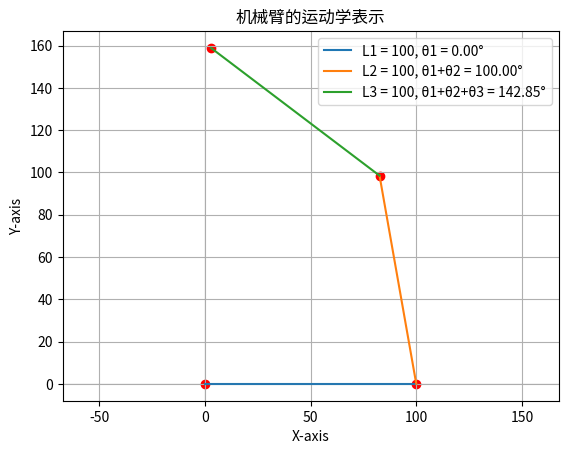

The matplotlib source for this figure:
import numpy as np  # type: ignore
import matplotlib.pyplot as plt  # type: ignore

L1 = 100 
L2 = 100
L3 = 100

def calculate(Rz, Px, Py):
    Wx = Px - L3 * np.cos(Rz)
    Wy = Py - L3 * np.sin(Rz) 

    L4 = np.sqrt(Wx**2 + Wy**2)

    th2_new = np.arccos((Wx**2 + Wy**2 - L1**2 - L2**2) / (2 * L1 * L2))

    fai = np.arctan2(Wy, Wx)
    x = L2 * np.cos(th2_new)
    a = np.arcsin(x / L4)

    th1_new = fai - a

    th3_new = Rz - th2_new - th1_new  

    th1_deg = np.rad2deg(th1_new)
    th2_deg = np.rad2deg(th2_new)
    th3_deg = np.rad2deg(th3_new) 

# 限制th1, th2, th3 的角度 
    th1_deg = np.clip(th1_deg, 0 , 150)
    th2_deg = np.clip(th2_deg, 100, 100)
    th3_deg = np.clip(th3_deg, -100, 100)

    return th1_deg, th2_deg, th3_deg

def plot(L1, L2, L3, th1_deg, th2_deg, th3_deg):
    th1 = np.deg2rad(th1_deg)
    th2 = np.deg2rad(th2_deg)
    th3 = np.deg2rad(th3_deg)

    plt.figure()
    x0, y0 = 0, 0

    x1 = L1 * np.cos(th1)
    y1 = L1 * np.sin(th1)

    x2 = x1 + L2 * np.cos(th1 + th2)
    y2 = y1 + L2 * np.sin(th1 + th2)

    x3 = x2 + L3 * np.cos(th1 + th2 + th3)
    y3 = y2 + L3 * np.sin(th1 + th2 + th3)

    plt.plot([x0, x1], [y0, y1], label=f'L1 = {L1}, θ1 = {np.rad2deg(th1):.2f}°')
    plt.plot([x1, x2], [y1, y2], label=f'L2 = {L2}, θ1+θ2 = {np.rad2deg(th1 + th2):.2f}°')
    plt.plot([x2, x3], [y2, y3], label=f'L3 = {L3}, θ1+θ2+θ3 = {np.rad2deg(th1 + th2 + th3):.2f}°')

    plt.scatter([x0, x1, x2, x3], [y0, y1, y2, y3], color='red')  # 绘制点
    plt.title('机械臂的运动学表示')
    plt.xlabel('X-axis')
    plt.ylabel('Y-axis')
    plt.axhline(0, color='gray', lw=0.1)
    plt.axvline(0, color='gray', lw=0.1)
    plt.grid(True)
    plt.legend()
    plt.axis('equal')
    # 显示图像
    plt.show()

# Rz_deg = float(input("Please enter the value of Rz_deg"))
Rz_deg =100
Rz = np.deg2rad(Rz_deg)
# Px = float(input('Please enter the value of Px'))
Px = 150 
# Py = float(input('Please enter the value of Py'))
Py = 150 


th1_deg, th2_deg, th3_deg = calculate(Rz, Px, Py)

print(f'th1 = {th1_deg:.2f}°')
print(f'th2 = {th2_deg:.2f}°')
print(f'th3 = {th3_deg:.2f}°')

plot(L1, L2, L3, th1_deg, th2_deg, th3_deg)


